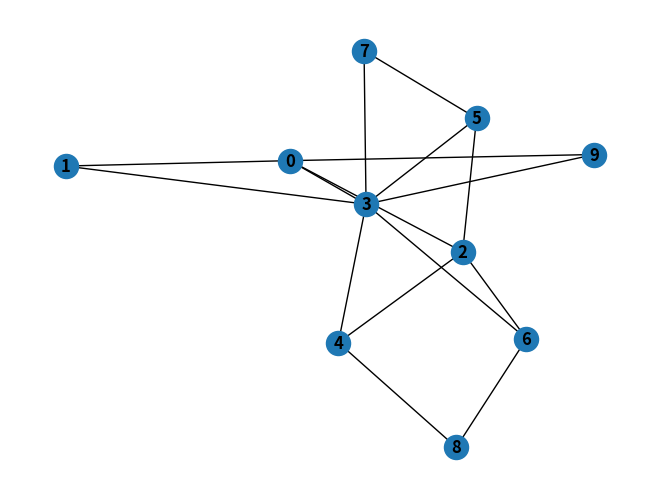

Reproduce this figure in Python.

"""
-If a graph is connected then edges >= n-1
-If a graph has more than (n-1)(n-2)/2 edges, then it is connected.
#G = nx.gnm_random_graph(n,(2*n)-1) # a graph is chosen uniformly at random from the set of all graphs with n nodes and m edges
barabasi_albert_graph returns a random graph according to the Barabasi-Albert preferential attachment model
A graph of n nodes is grown by attaching new nodes each with m edges that are preferentially attached to existing nodes with high degree. 1 <= m < n
"""
import json
import networkx as nx
import random
import matplotlib
matplotlib.use("agg")
import matplotlib.pyplot as plt

#configuration parameters
# cpu_central = (80,100) #cpu range for centralized nodes, a tuple is used which is an immutable obj
# str_central = (120,200)
# cpu_local = (65,85)
# cpu_edge = (50,70) #storage range for edge nodes
# str_edge = (60,100)


cpu_central = (300,300) #cpu range for centralized nodes, a tuple is used which is an immutable obj
#str_central = (200,200)
#cpu_local = (150,150)
cpu_edge = (100,100) #storage range for edge nodes
#str_edge = (100,100)
bw_range = (50,50) #bandwidth range


# lista = [0,0,0,1,1,1,1,2,2,2,2,2,2]
lista_dos = [1,1,1,1,1,1,1,1,1,1,1,1,1,1,1,1,1,1,1,1,1,1,1,1,1,1,1,1,1,1,1,1,1,1,1,1,1,1,1,1,1,1,1,1,1,1,1,1]#50
#lista_uno = [1,1,1,1,1,1,1,1,1,1,1,1,1,1,1,1,1,1,1,1,1,1,1,1,1,1,1,1,1,1,1,1,1,1,1]#35
lista_cero = [0,0,0,0,0,0,0,0,0,0,0,0,0,0,0,0,0]#17
lista = lista_dos + lista_cero

    
def ba_graph(name,n):
    print("***")
    # n = random.randint(10,15)    
    G = nx.barabasi_albert_graph(n,2) #n:Number of nodes m:Number of edges to attach from a new node to existing nodes

    G.graph["min_cpu_cost"] = 0#min cost possible in a time unit
    G.graph["max_cpu_revenue"] = 0#max revenue possible in a time unit
    G.graph["edge_cpu"] = 0
    #G.graph["local_cpu"] = 0
    G.graph["centralized_cpu"] = 0
    G.graph["min_bw_cost"] = 0 
    G.graph["max_bw_revenue"] = 0
    #capacities (cpu,str) are added to nodes randomly considering the intervals above:    
    # random.seed(n)
    for n in G.nodes():
        # r = random.randint(1,10)
        # if r <= 4: #probabilidad de edge nodes
        #     node_type = 2 #edge node
        # elif r <= 7: 
        #     node_type = 1 #local node
        # else:
        #     node_type = 0 #centralized node
        
        node_type = random.choice(lista)
        print("node type:", node_type)    
        G.nodes[n]["type"] = node_type 
        
        if node_type == 1:
            G.nodes[n]["cpu"] = random.randint(cpu_edge[0],cpu_edge[1])
            # G.nodes[n]["str"] = random.randint(str_edge[0],str_edge[1])
            G.graph["edge_cpu"] += G.nodes[n]["cpu"]
            G.graph["min_cpu_cost"] += G.nodes[n]["cpu"]*3#()
            G.graph["max_cpu_revenue"] += G.nodes[n]["cpu"]*6#(ganancia)
        
        #elif node_type == 1:
            #G.nodes[n]["cpu"] = random.randint(cpu_local[0],cpu_local[1])
            #G.nodes[n]["str"] = random.randint(str_local[0],str_local[1])
            #G.graph["local_cpu"] += G.nodes[n]["cpu"]
            #G.graph["min_cpu_cost"] += G.nodes[n]["cpu"]*1.5
            #G.graph["max_cpu_revenue"] += G.nodes[n]["cpu"]*3

        else:    
            G.nodes[n]["cpu"] = random.randint(cpu_central[0],cpu_central[1])
            # G.nodes[n]["str"] = random.randint(str_central[0],str_central[1])
            G.graph["centralized_cpu"] += G.nodes[n]["cpu"]
            G.graph["min_cpu_cost"] += G.nodes[n]["cpu"]*1
            G.graph["max_cpu_revenue"] += G.nodes[n]["cpu"]*2

    #max_cpu_profit in a time unit        
    G.graph["max_cpu_profit"] = G.graph["max_cpu_revenue"]-G.graph["min_cpu_cost"]

    for l in G.edges():
        G.edges[l]["bw"] = random.randint(bw_range[0],bw_range[1])
        G.graph["min_bw_cost"] += G.edges[l]["bw"] * 0.5
        G.graph["max_bw_revenue"] += G.edges[l]["bw"] * 0.5*5*1.5

    G.graph["max_bw_profit"] = G.graph["max_bw_revenue"]-G.graph["min_bw_cost"]
    
    nx.draw(G, with_labels=True, font_weight='bold')    
    plt.savefig("graph_"+name+".png") # save as png    
    plt.close()
    #print(G.nodes())
    #print(G.nodes().data())     
    G_nl_format = nx.node_link_data(G) # returns the graph in a node-link format     
    # print("G_nl_format:",G_nl_format)
    #plt.show() # display
    with open(name+'.json', 'w') as json_file:
        json.dump(G_nl_format, json_file)    
    return G_nl_format

    # return substrate ##quitarrrr

topo = ba_graph("10",10)
